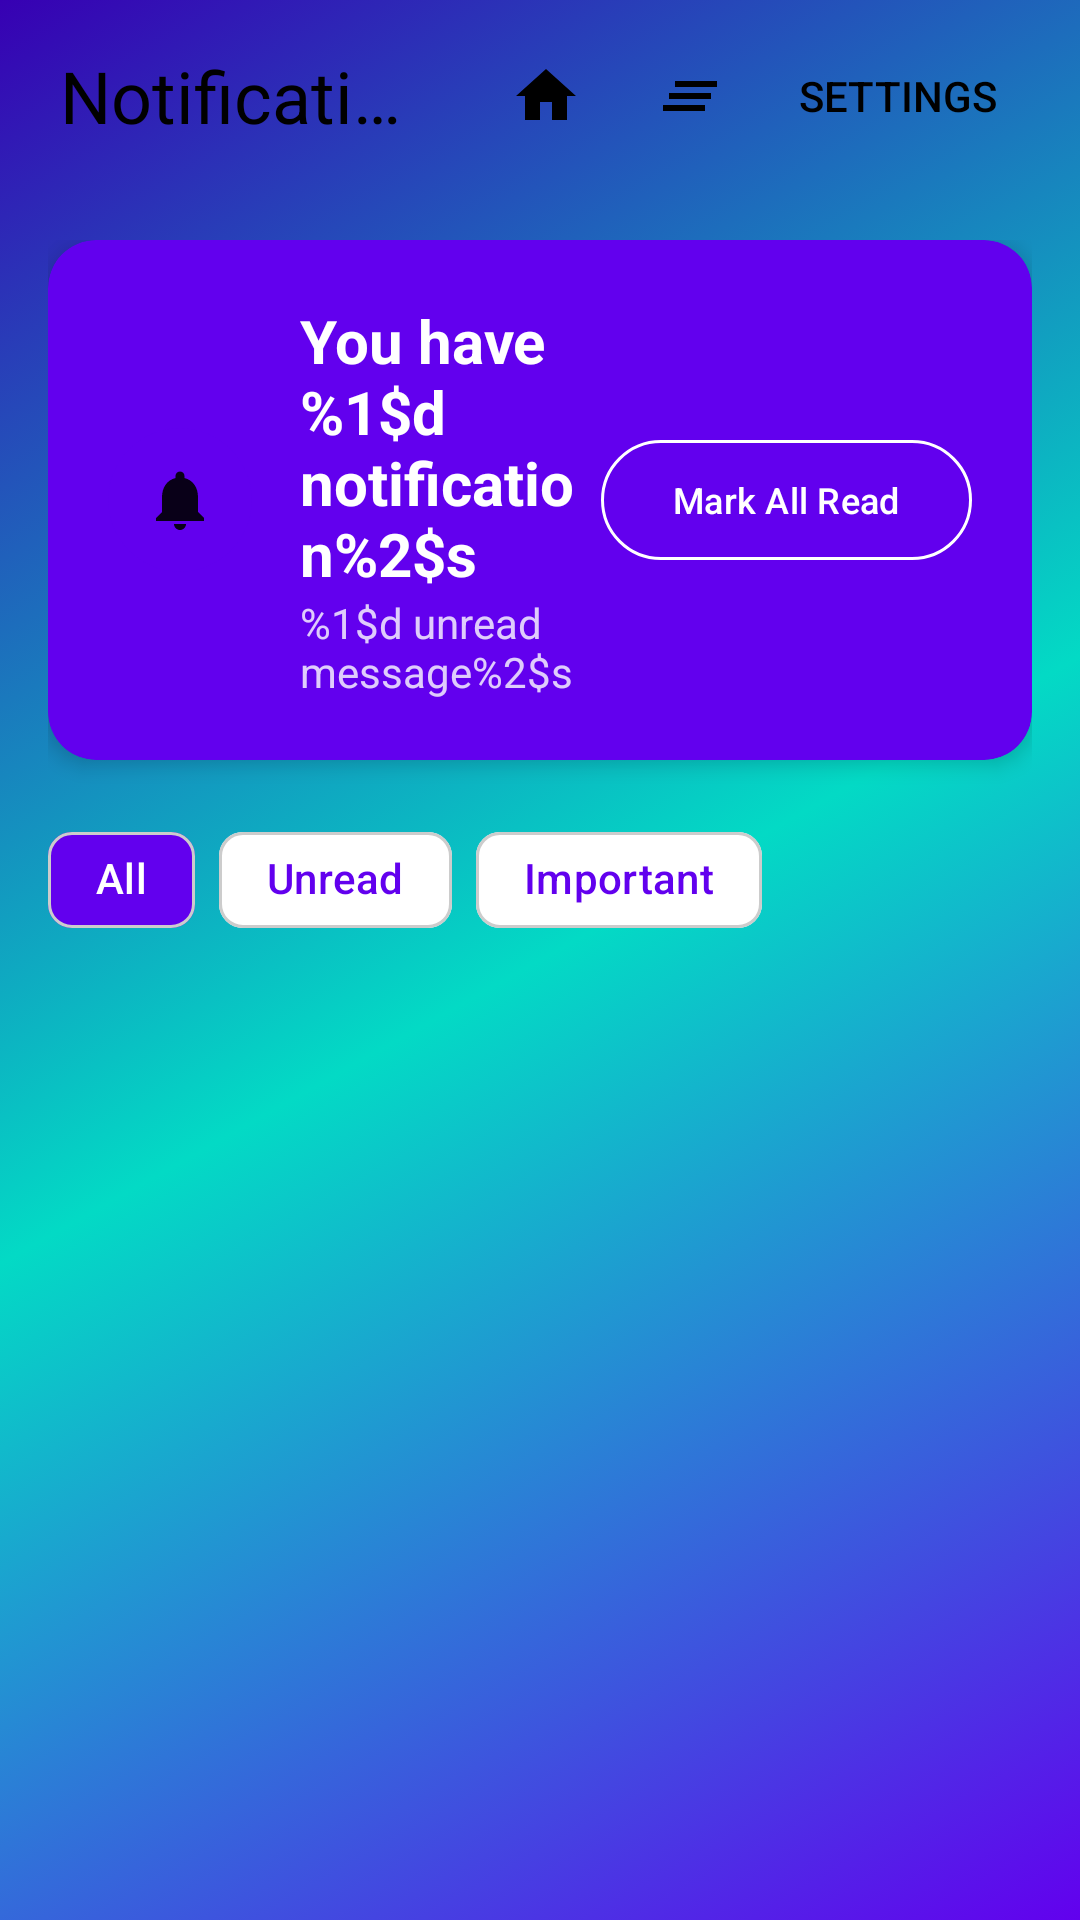

Reconstruct the res/layout file that produces this screen, plus the resources it refers to.
<!-- AndroidManifest.xml: application theme Theme.TaskMaster -->
<!-- res/layout/fragment_notifications.xml -->
<?xml version="1.0" encoding="utf-8"?>
<androidx.coordinatorlayout.widget.CoordinatorLayout xmlns:android="http://schemas.android.com/apk/res/android"
    xmlns:app="http://schemas.android.com/apk/res-auto"
    android:layout_width="match_parent"
    android:layout_height="match_parent"
    android:background="@drawable/background_app_selector">

    
    <com.google.android.material.appbar.AppBarLayout
        android:layout_width="match_parent"
        android:layout_height="wrap_content"
        android:background="@android:color/transparent"
        app:elevation="0dp">

        <com.google.android.material.appbar.MaterialToolbar
            android:id="@+id/toolbar"
            android:layout_width="match_parent"
            android:layout_height="?attr/actionBarSize"
            android:paddingStart="16dp"
            android:paddingEnd="16dp"
            app:title="@string/notifications"
            app:titleTextColor="?android:attr/textColorPrimary"
            app:titleTextAppearance="@style/TextAppearance.Material3.HeadlineSmall"
            app:menu="@menu/notifications_menu" />

    </com.google.android.material.appbar.AppBarLayout>

    
    <androidx.core.widget.NestedScrollView
        android:layout_width="match_parent"
        android:layout_height="match_parent"
        app:layout_behavior="@string/appbar_scrolling_view_behavior">

        <LinearLayout
            android:layout_width="match_parent"
            android:layout_height="wrap_content"
            android:orientation="vertical"
            android:padding="16dp">

            
            <androidx.cardview.widget.CardView
                android:layout_width="match_parent"
                android:layout_height="wrap_content"
                android:layout_marginBottom="16dp"
                app:cardCornerRadius="16dp"
                app:cardElevation="4dp"
                app:cardBackgroundColor="@color/primary">

                <LinearLayout
                    android:layout_width="match_parent"
                    android:layout_height="wrap_content"
                    android:orientation="vertical"
                    android:padding="20dp">

                    <LinearLayout
                        android:layout_width="match_parent"
                        android:layout_height="wrap_content"
                        android:orientation="horizontal"
                        android:gravity="center_vertical">

                        <ImageView
                            android:layout_width="48dp"
                            android:layout_height="48dp"
                            android:src="@drawable/ic_notifications"
                            android:contentDescription="Notifications"
                            android:background="@drawable/circle_background"
                            android:padding="12dp"
                            android:alpha="0.9" />

                        <LinearLayout
                            android:layout_width="0dp"
                            android:layout_height="wrap_content"
                            android:layout_weight="1"
                            android:orientation="vertical"
                            android:layout_marginStart="16dp">

                            <TextView
                                android:id="@+id/notification_count"
                                android:layout_width="wrap_content"
                                android:layout_height="wrap_content"
                                android:text="@string/you_have_n_notifications"
                                android:textSize="20sp"
                                android:textStyle="bold"
                                android:textColor="@color/white" />

                            <TextView
                                android:id="@+id/unread_count"
                                android:layout_width="wrap_content"
                                android:layout_height="wrap_content"
                                android:text="@string/n_unread_messages"
                                android:textSize="14sp"
                                android:textColor="@color/white"
                                android:alpha="0.8" />

                        </LinearLayout>

                        <com.google.android.material.button.MaterialButton
                            android:id="@+id/mark_all_read_button"
                            android:layout_width="wrap_content"
                            android:layout_height="wrap_content"
                            android:text="@string/mark_all_read"
                            android:textSize="12sp"
                            app:cornerRadius="20dp"
                            style="@style/Widget.Material3.Button.OutlinedButton"
                            android:textColor="@color/white"
                            app:strokeColor="@color/white" />

                    </LinearLayout>

                </LinearLayout>

            </androidx.cardview.widget.CardView>

            
            <com.google.android.material.chip.ChipGroup
                android:id="@+id/filter_chips"
                android:layout_width="match_parent"
                android:layout_height="wrap_content"
                android:layout_marginBottom="16dp"
                app:singleSelection="true">

                <com.google.android.material.chip.Chip
                    android:id="@+id/chip_all"
                    android:layout_width="wrap_content"
                    android:layout_height="wrap_content"
                    android:text="@string/all"
                    android:checked="true"
                    app:chipBackgroundColor="@color/primary"
                    android:textColor="@color/white" />

                <com.google.android.material.chip.Chip
                    android:id="@+id/chip_unread"
                    android:layout_width="wrap_content"
                    android:layout_height="wrap_content"
                    android:text="@string/unread"
                    app:chipBackgroundColor="@color/white"
                    app:strokeColor="@color/primary"
                    app:strokeWidth="1dp"
                    android:textColor="@color/primary" />

                <com.google.android.material.chip.Chip
                    android:id="@+id/chip_important"
                    android:layout_width="wrap_content"
                    android:layout_height="wrap_content"
                    android:text="@string/important"
                    app:chipBackgroundColor="@color/white"
                    app:strokeColor="@color/primary"
                    app:strokeWidth="1dp"
                    android:textColor="@color/primary" />

            </com.google.android.material.chip.ChipGroup>

            
            <androidx.recyclerview.widget.RecyclerView
                android:id="@+id/notifications_list"
                android:layout_width="match_parent"
                android:layout_height="wrap_content"
                android:nestedScrollingEnabled="false" />

            
            <LinearLayout
                android:id="@+id/empty_state"
                android:layout_width="match_parent"
                android:layout_height="wrap_content"
                android:orientation="vertical"
                android:gravity="center"
                android:padding="32dp"
                android:visibility="gone">

                <ImageView
                    android:layout_width="80dp"
                    android:layout_height="80dp"
                    android:src="@drawable/ic_notifications"
                    android:alpha="0.3"
                    android:contentDescription="@string/notifications" />

                <TextView
                    android:layout_width="wrap_content"
                    android:layout_height="wrap_content"
                    android:layout_marginTop="16dp"
                    android:text="@string/no_notifications_yet"
                    android:textSize="18sp"
                    android:textStyle="bold"
                    android:textColor="?android:attr/textColorPrimary" />

                <TextView
                    android:layout_width="wrap_content"
                    android:layout_height="wrap_content"
                    android:layout_marginTop="8dp"
                    android:text="@string/tap_to_refresh_notifications"
                    android:textSize="14sp"
                    android:textColor="?android:attr/textColorSecondary"
                    android:alpha="0.7"
                    android:gravity="center" />

            </LinearLayout>

        </LinearLayout>

    </androidx.core.widget.NestedScrollView>

</androidx.coordinatorlayout.widget.CoordinatorLayout>
<!-- resources referenced by this layout -->
<resources>
  <color name="primary">#FF6200EE</color>
  <color name="white">#FFFFFFFF</color>
  <!-- drawable background_app_selector (drawable) -->
  <?xml version="1.0" encoding="utf-8"?>
  <selector xmlns:android="http://schemas.android.com/apk/res/android">
      <item android:drawable="@drawable/gradient_background" />
  </selector>
  <!-- drawable circle_background (drawable) -->
  <?xml version="1.0" encoding="utf-8"?>
  <shape xmlns:android="http://schemas.android.com/apk/res/android"
      android:shape="oval">
      <solid android:color="@color/primary" />
      <alpha android:alpha="0.1" />
  </shape>
  <!-- drawable ic_notifications (drawable) -->
  <vector xmlns:android="http://schemas.android.com/apk/res/android"
      android:width="24dp"
      android:height="24dp"
      android:viewportWidth="24"
      android:viewportHeight="24"
      android:tint="?android:attr/textColorPrimary">
      <path
          android:fillColor="@android:color/white"
          android:pathData="M12,22c1.1,0 2,-0.9 2,-2h-4c0,1.1 0.9,2 2,2zM18,16v-5c0,-3.07 -1.64,-5.64 -4.5,-6.32V4c0,-0.83 -0.67,-1.5 -1.5,-1.5s-1.5,0.67 -1.5,1.5v0.68C7.63,5.36 6,7.92 6,11v5l-2,2v1h16v-1l-2,-2z"/>
  </vector>
  <string name="all">All</string>
  <string name="important">Important</string>
  <string name="mark_all_read">Mark All Read</string>
  <string name="n_unread_messages">%1$d unread message%2$s</string>
  <string name="no_notifications_yet">No notifications yet</string>
  <string name="notifications">Notifications</string>
  <string name="tap_to_refresh_notifications">Tap to refresh notifications</string>
  <string name="unread">Unread</string>
  <string name="you_have_n_notifications">You have %1$d notification%2$s</string>
  <style name="Theme.TaskMaster" parent="Base.Theme.TaskMaster" />
  <!-- drawable gradient_background (drawable) -->
  <?xml version="1.0" encoding="utf-8"?>
  <shape xmlns:android="http://schemas.android.com/apk/res/android"
      android:shape="rectangle">
      <gradient
          android:angle="135"
          android:startColor="@color/primary"
          android:centerColor="@color/secondary"
          android:endColor="@color/primary_variant"
          android:type="linear" />
  </shape>
  <color name="secondary">#FF03DAC5</color>
  <color name="primary_variant">#FF3700B3</color>
  <color name="on_primary">#FFFFFFFF</color>
  <color name="on_secondary">#FF000000</color>
  <color name="secondary_variant">#FF018786</color>
  <color name="error">#FFB00020</color>
  <color name="on_error">#FFFFFFFF</color>
  <color name="surface">#FFFFFFFF</color>
  <color name="on_surface">#FF000000</color>
  <color name="surface_variant">#FFF5F5F5</color>
  <color name="on_surface_variant">#FF666666</color>
  <color name="outline">#FFCCCCCC</color>
  <color name="outline_variant">#FFE0E0E0</color>
  <color name="background">#FFFFFFFF</color>
  <color name="on_background">#FF000000</color>
</resources>
